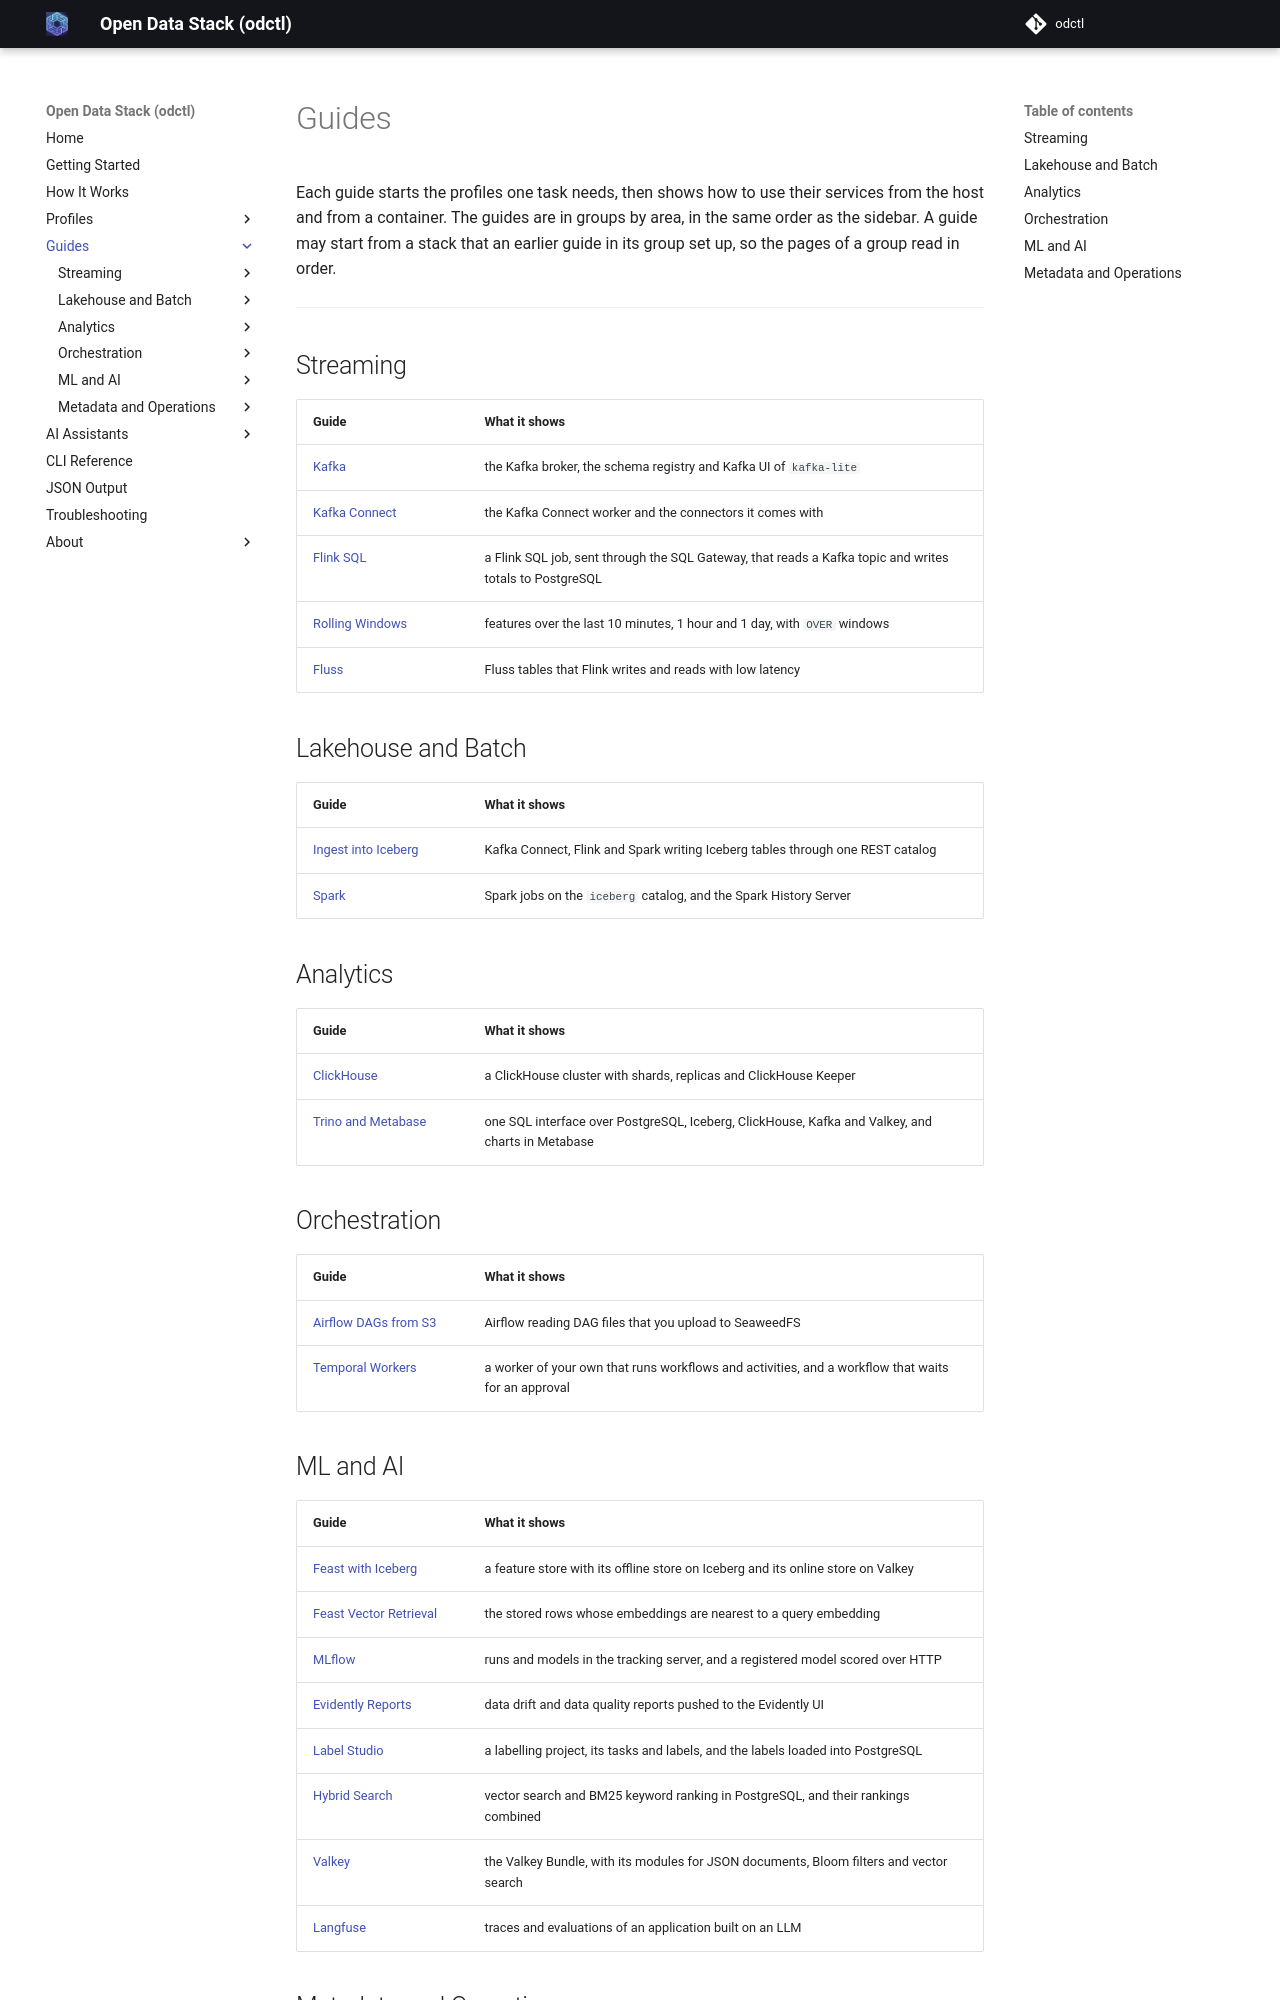

repository: jaehyeon-kim/odctl · page: 1.10/guides/index.html · generator: mkdocs

# Guides

Each guide starts the profiles one task needs, then shows how to use their services from the host and from a container. The guides are in groups by area, in the same order as the sidebar. A guide may start from a stack that an earlier guide in its group set up, so the pages of a group read in order.

---

<div class="same-columns" markdown>

## Streaming

| Guide | What it shows |
|---|---|
| [Kafka](kafka.md) | the Kafka broker, the schema registry and Kafka UI of `kafka-lite` |
| [Kafka Connect](kafka-connect.md) | the Kafka Connect worker and the connectors it comes with |
| [Flink SQL](flink-sql.md) | a Flink SQL job, sent through the SQL Gateway, that reads a Kafka topic and writes totals to PostgreSQL |
| [Rolling Windows](rolling-windows.md) | features over the last 10 minutes, 1 hour and 1 day, with `OVER` windows |
| [Fluss](fluss.md) | Fluss tables that Flink writes and reads with low latency |

## Lakehouse and Batch

| Guide | What it shows |
|---|---|
| [Ingest into Iceberg](iceberg-ingestion.md) | Kafka Connect, Flink and Spark writing Iceberg tables through one REST catalog |
| [Spark](spark.md) | Spark jobs on the `iceberg` catalog, and the Spark History Server |

## Analytics

| Guide | What it shows |
|---|---|
| [ClickHouse](clickhouse.md) | a ClickHouse cluster with shards, replicas and ClickHouse Keeper |
| [Trino and Metabase](trino-metabase.md) | one SQL interface over PostgreSQL, Iceberg, ClickHouse, Kafka and Valkey, and charts in Metabase |

## Orchestration

| Guide | What it shows |
|---|---|
| [Airflow DAGs from S3](airflow-dags.md) | Airflow reading DAG files that you upload to SeaweedFS |
| [Temporal Workers](temporal-workers.md) | a worker of your own that runs workflows and activities, and a workflow that waits for an approval |
